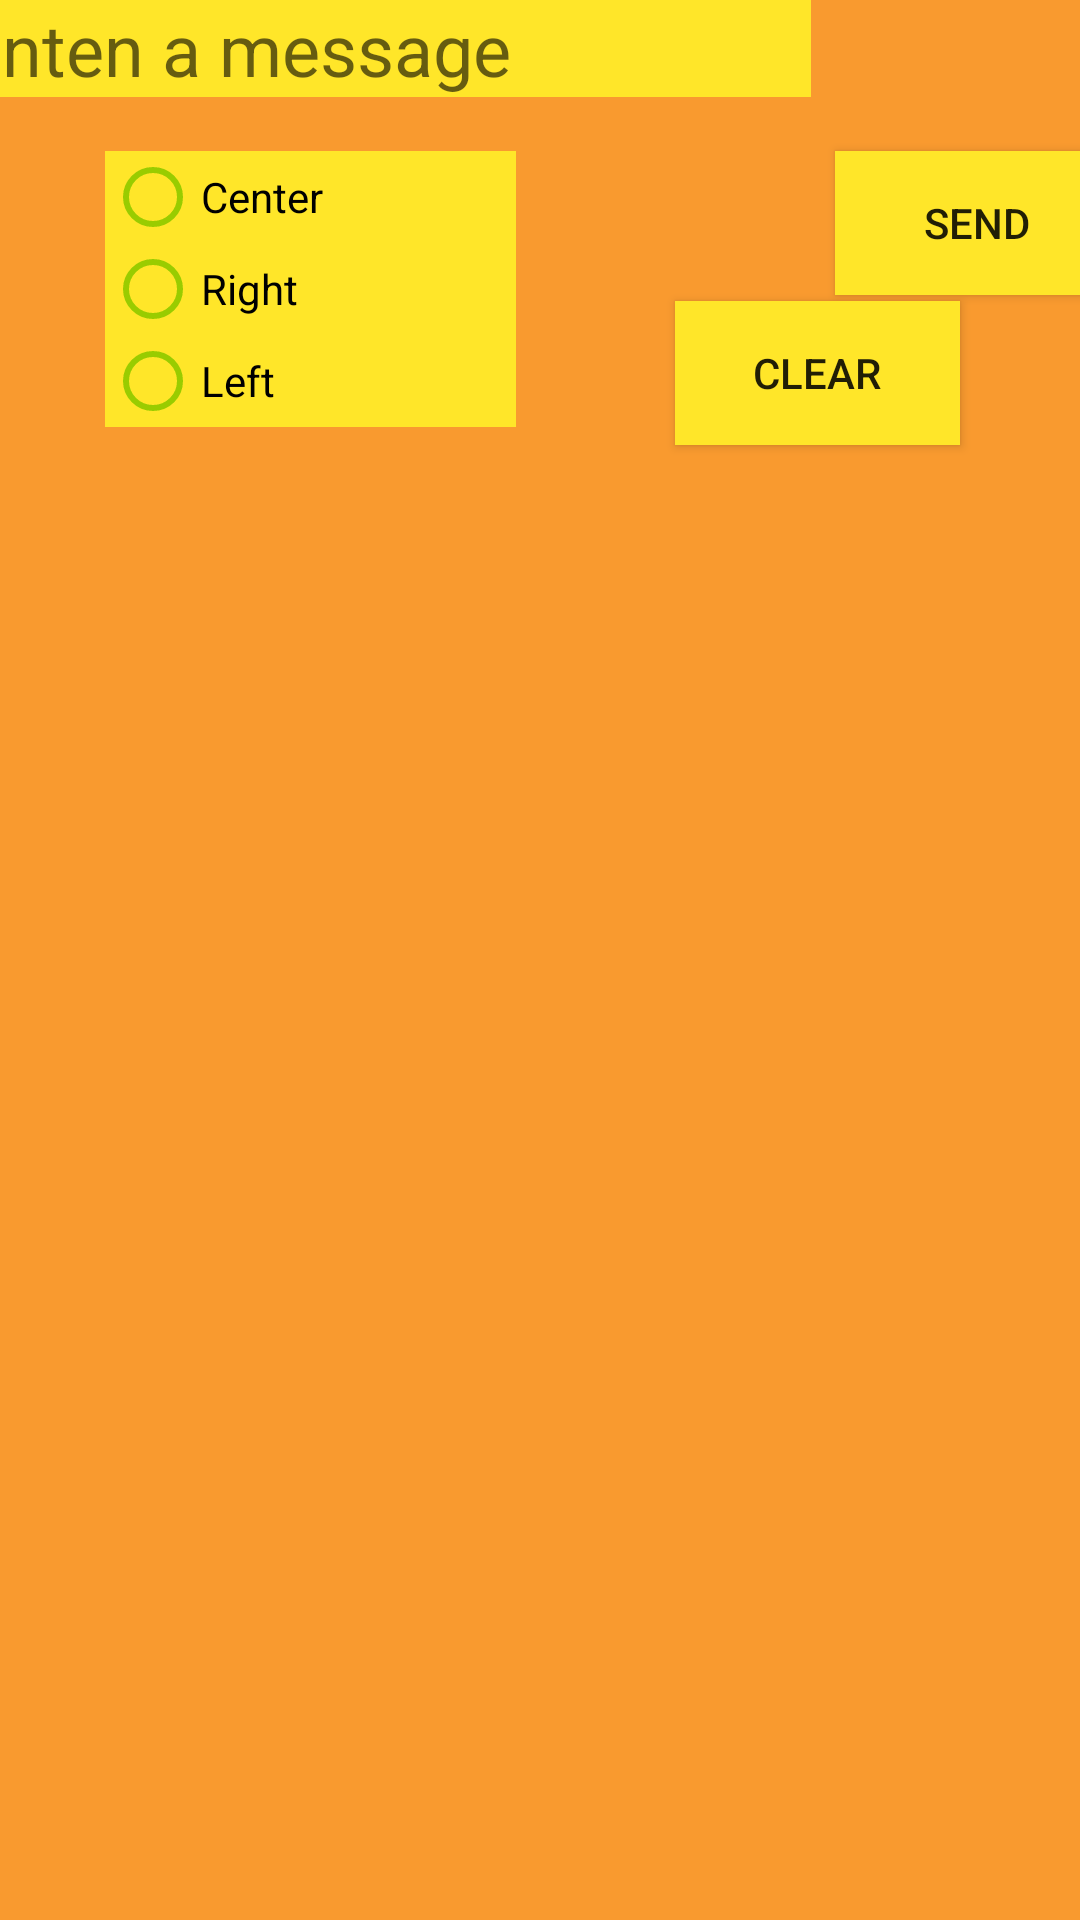

Reconstruct the res/layout file that produces this screen, plus the resources it refers to.
<!-- AndroidManifest.xml: application theme Theme.AppCompat.Light.NoActionBar -->
<!-- res/layout/first.xml -->
<?xml version="1.0" encoding="utf-8"?>
<android.support.constraint.ConstraintLayout xmlns:android="http://schemas.android.com/apk/res/android"
    xmlns:app="http://schemas.android.com/apk/res-auto"
    xmlns:tools="http://schemas.android.com/tools"
    android:id="@+id/constr"
    android:layout_width="match_parent"
    android:layout_height="match_parent"
    android:background="@color/colorPrimaryDark"
    tools:context="ua.kiev.netmaster.razer.myapplication.MainActivity">



    <Button
        android:id="@+id/btnClear"
        style="@android:style/Widget.DeviceDefault.Button"
        android:layout_width="95dp"
        android:layout_height="48dp"
        android:layout_marginTop="8dp"
        android:layout_marginEnd="40dp"
        android:layout_marginRight="40dp"
        android:background="@color/colorPrimary"
        android:onClick="sendMessage"
        android:text="Clear"
        app:layout_constraintBottom_toBottomOf="@+id/rGroup"
        app:layout_constraintEnd_toEndOf="parent"
        app:layout_constraintTop_toBottomOf="@+id/button2" />


    <EditText
        android:id="@+id/editText"
        android:layout_width="wrap_content"
        android:layout_height="wrap_content"
        android:layout_marginStart="40dp"
        android:layout_marginLeft="40dp"
        android:layout_marginTop="8dp"
        android:background="@color/colorPrimary"
        android:ems="10"
        android:hint="@string/edit_message"
        android:inputType="textPersonName"
        android:textSize="24sp"
        app:layout_constraintEnd_toStartOf="@+id/button2"
        app:layout_constraintHorizontal_bias="0.5"
        app:layout_constraintStart_toStartOf="parent"
        app:layout_constraintTop_toBottomOf="@+id/toolbar" />

    <Button
        android:id="@+id/button2"
        style="@android:style/Widget.DeviceDefault.Button"
        android:layout_width="95dp"
        android:layout_height="48dp"
        android:layout_marginStart="8dp"
        android:layout_marginLeft="8dp"
        android:layout_marginEnd="40dp"
        android:layout_marginRight="40dp"
        android:background="@color/colorPrimary"
        android:onClick="sendMessage"
        android:text="@string/button_send"
        app:layout_constraintEnd_toEndOf="parent"
        app:layout_constraintHorizontal_bias="0.5"
        app:layout_constraintStart_toEndOf="@+id/editText"
        app:layout_constraintTop_toTopOf="@+id/rGroup"
        tools:text="@string/button_send" />

    <RadioGroup
        android:id="@+id/rGroup"
        android:layout_width="137dp"
        android:layout_height="92dp"
        android:layout_marginStart="24dp"
        android:layout_marginLeft="24dp"
        android:layout_marginTop="8dp"
        android:layout_marginBottom="8dp"
        android:background="@color/colorPrimary"
        app:layout_constraintBottom_toTopOf="@+id/llMain"
        app:layout_constraintEnd_toEndOf="parent"
        app:layout_constraintEnd_toStartOf="@+id/btnClear"
        app:layout_constraintHorizontal_bias="0.171"
        app:layout_constraintStart_toStartOf="parent"
        app:layout_constraintTop_toBottomOf="@+id/editText">

        <RadioButton
            android:id="@+id/btnCenter"
            android:layout_width="wrap_content"
            android:layout_height="wrap_content"
            android:layout_weight="1"
            android:background="@color/colorPrimary"
            android:text="Center"
            android:theme="@style/MyRadioButton" />

        <RadioButton
            android:id="@+id/btnRight"
            style="@style/AppTheme"
            android:layout_width="159dp"
            android:layout_height="wrap_content"
            android:layout_weight="1"
            android:text="Right"
            android:theme="@style/MyRadioButton" />

        <RadioButton
            android:id="@+id/btnLeft"
            android:layout_width="wrap_content"
            android:layout_height="wrap_content"
            android:layout_weight="1"
            android:text="Left"
            android:theme="@style/MyRadioButton" />

    </RadioGroup>

    <LinearLayout
        android:id="@+id/llMain"
        android:layout_width="0dp"
        android:layout_height="480dp"
        android:orientation="vertical"
        app:layout_constraintBottom_toBottomOf="parent"
        app:layout_constraintEnd_toEndOf="parent"
        app:layout_constraintHorizontal_bias="0.0"
        app:layout_constraintStart_toStartOf="parent"></LinearLayout>

</android.support.constraint.ConstraintLayout>
<!-- resources referenced by this layout -->
<resources>
  <color name="colorPrimary">#ffe629</color>
  <color name="colorPrimaryDark">#f99a2f</color>
  <string name="button_send">Send</string>
  <string name="edit_message">Enten a message</string>
  <style name="AppTheme" parent="Theme.AppCompat.Light.DarkActionBar">
          
          <item name="colorPrimary">@color/colorPrimary</item>
          <item name="colorPrimaryDark">@color/colorPrimaryDark</item>
          <item name="colorAccent">@color/colorAccent</item>
      </style>
  <style name="MyRadioButton" parent="Theme.AppCompat.Light">
          <item name="colorControlNormal">@android:color/holo_green_light</item>
          <item name="colorControlActivated">@android:color/holo_orange_dark</item>
      </style>
  <color name="colorAccent">#ff4086</color>
</resources>
